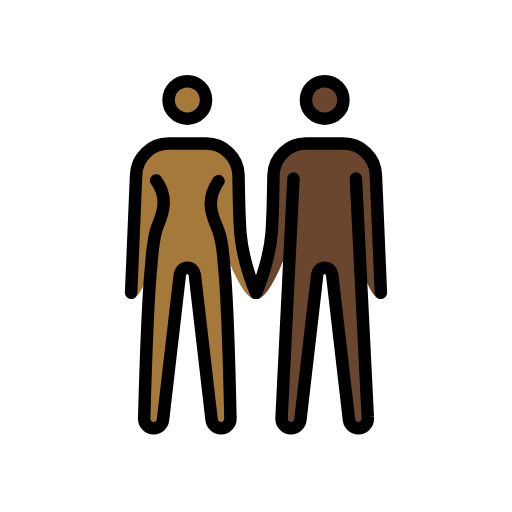
t = 0.00 s
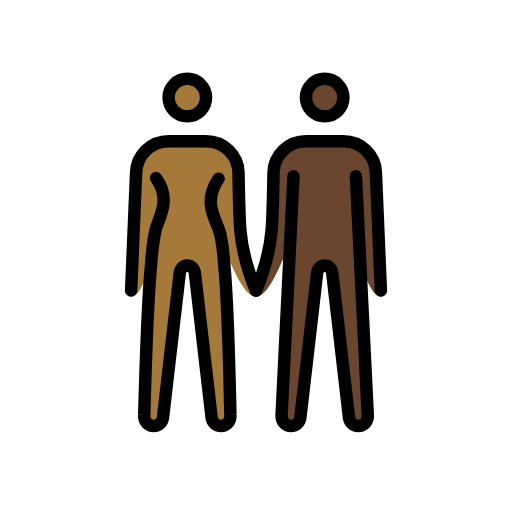
t = 0.48 s
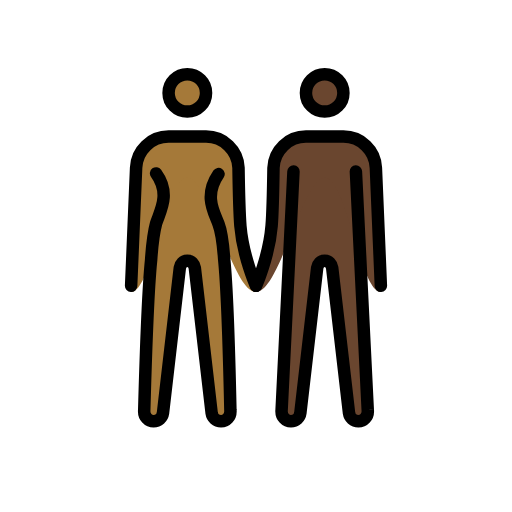
t = 1.43 s
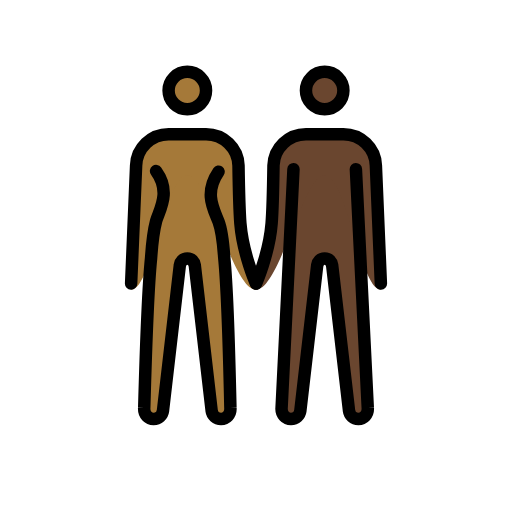
t = 1.90 s
t = 2.38 s: frame unchanged from t = 1.43 s, image omitted
t = 3.33 s: frame unchanged from t = 0.48 s, image omitted

The animated SVG that drew these frames (rendered in a browser with its animation timeline set to each time). Animation: 1 SMIL element (animateTransform=1); one cycle of 3.80 s, repeats indefinitely.

<?xml version='1.0' encoding='utf-8'?>
<svg xmlns="http://www.w3.org/2000/svg" id="emoji" viewBox="-5 -5 82 82" version="1.1" width="200" height="200" role="img">
  <title>OpenMoji: woman and man holding hands: medium-dark skin tone, dark skin tone</title><g><g id="color" />
  <g id="skin">
    <g id="skin-b">
      <circle cx="47" cy="11" r="3" fill="#6a462f" />
      <path fill="#6a462f" d="M52,23.6l1.9,38.2c0.1,1.1-0.7,1.8-1.5,1.8S51,63,50.9,62.3L48.2,39c-0.1-0.6-0.5-1.1-1.2-1.1 s-1.1,0.5-1.2,1.1l-2.7,23.3c-0.1,0.7-0.7,1.3-1.5,1.3s-1.6-0.7-1.5-1.8L42,23.6" />
      <path fill="#6a462f" d="M56,42.9c-3.3,0-5.5-18.3-9-18.3s-7.2,18.3-11,18.3c0,0,2.1-5.7,2.5-10.6c0.2-2.5,0.3-9.3,0.3-9.3 c0.1-2.8,2.4-5,5.2-5h6c2.8,0,5.1,2.2,5.2,5L56,42.9z" />
    </g>
    <g id="skin-a">
      <circle cx="25" cy="11" r="3" fill="#a57939" />
      <path fill="#a57939" d="M30,24c-2.4,3.5-0.7,6.1,0,8c0.5,1.3,0.8,4.2,0.9,5.6c0.6,6,1,24.2,1,24.2c0.1,1.1-0.7,1.8-1.5,1.8 S29,63,28.9,62.3L26.2,39c-0.1-0.6-0.5-1.1-1.2-1.1s-1.1,0.5-1.2,1.1l-2.7,23.3c-0.1,0.7-0.7,1.3-1.5,1.3s-1.6-0.7-1.5-1.8 c0,0,0.5-18.1,1.1-24c0.1-1.5,0.4-4.4,0.8-5.9c0.6-1.9,2.4-4.7,0-8" />
      <path fill="#a57939" d="M16.8,23c0.1-2.8,2.4-5,5.2-5h6c2.8,0,5.1,2.2,5.2,5c0,0,0.1,6.7,0.3,9.3c0.4,4.9,2.5,10.6,2.5,10.6 c-3.8,0-7.5-18.3-11-18.3s-5.7,18.3-9,18.3L16.8,23z" />
    </g>
  </g>
  <g id="skin-shadow" />
  <g id="hair" />
  <g id="line">
    <circle cx="47" cy="11" r="3" fill="none" stroke="#000000" stroke-miterlimit="10" stroke-width="2" />
    <circle cx="25" cy="11" r="3" fill="none" stroke="#000000" stroke-miterlimit="10" stroke-width="2" />
    <path fill="none" stroke="#000000" stroke-linecap="round" stroke-linejoin="round" stroke-width="2" d="M36,41.9 c0,0,2.1-4.7,2.5-9.6c0.2-2.5,0.3-9.3,0.3-9.3c0.1-2.8,2.4-5,5.2-5h6c2.8,0,5.1,2.2,5.2,5L56,41.9" />
    <path fill="none" stroke="#000000" stroke-linecap="round" stroke-linejoin="round" stroke-width="2" d="M16,41.9L16.8,23 c0.1-2.8,2.4-5,5.2-5h6c2.8,0,5.1,2.2,5.2,5c0,0,0.1,6.7,0.3,9.3c0.4,4.9,2.5,9.6,2.5,9.6" />
    <path fill="none" stroke="#000000" stroke-linecap="round" stroke-linejoin="round" stroke-width="2" d="M52,23.6l1.9,38.2 c0.1,1.1-0.7,1.8-1.5,1.8S51,63,50.9,62.3L48.2,39c-0.1-0.6-0.5-1.1-1.2-1.1s-1.1,0.5-1.2,1.1l-2.7,23.3c-0.1,0.7-0.7,1.3-1.5,1.3 s-1.6-0.7-1.5-1.8L42,23.6" />
    <path fill="none" stroke="#000000" stroke-linecap="round" stroke-linejoin="round" stroke-width="2" d="M30,24 c-2.4,3.5-0.7,6.1,0,8c0.5,1.3,0.8,4.2,0.9,5.6c0.6,6,1,24.2,1,24.2c0.1,1.1-0.7,1.8-1.5,1.8S29,63,28.9,62.3L26.2,39 c-0.1-0.6-0.5-1.1-1.2-1.1s-1.1,0.5-1.2,1.1l-2.7,23.3c-0.1,0.7-0.7,1.3-1.5,1.3s-1.6-0.7-1.5-1.8c0,0,0.5-18.1,1.1-24 c0.1-1.5,0.4-4.4,0.8-5.9c0.6-1.9,2.4-4.7,0-8" />
  </g>
<animateTransform attributeName="transform" type="translate" values="0 0;0 -1.5;0 0" dur="3.8s" repeatCount="indefinite" /></g></svg>
